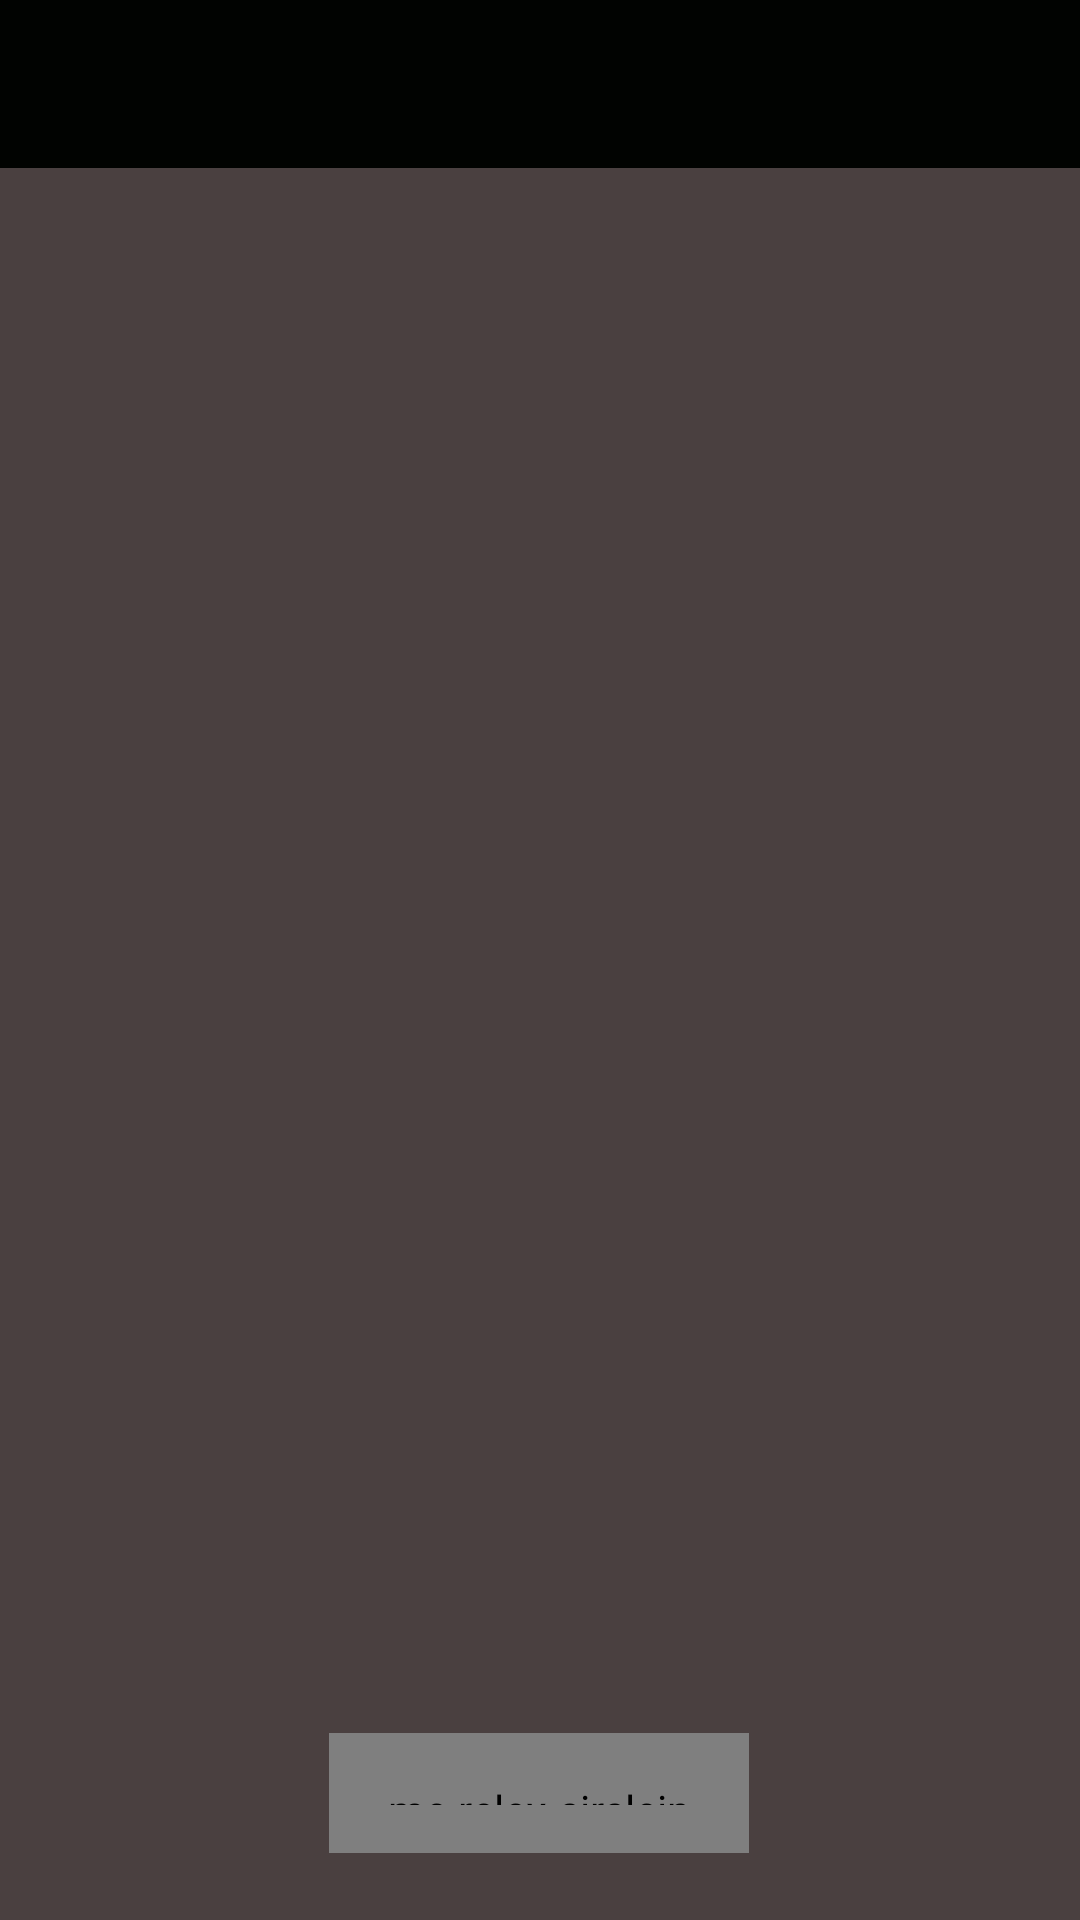

Produce the Android XML layout that renders to this screen, including the resource entries it uses.
<!-- AndroidManifest.xml: application theme Theme.Design.NoActionBar -->
<!-- res/layout/activity_view_pager.xml -->
<?xml version="1.0" encoding="utf-8"?>
<android.support.constraint.ConstraintLayout xmlns:android="http://schemas.android.com/apk/res/android"
    xmlns:app="http://schemas.android.com/apk/res-auto"
    xmlns:tools="http://schemas.android.com/tools"
    android:layout_width="match_parent"
    android:layout_height="match_parent"
    android:background="#63755A5A"
    tools:context=".model.activity.ViewPagerActivity">

    

    <android.support.v4.view.ViewPager
        android:id="@+id/viewPager"
        android:layout_width="421dp"
        android:layout_height="595dp"
        android:layout_marginBottom="64dp"
        app:layout_constraintBottom_toBottomOf="parent"
        app:layout_constraintEnd_toEndOf="parent" />

    <me.relex.circleindicator.CircleIndicator
        android:id="@+id/circle"
        android:layout_width="140dp"
        android:layout_height="40dp"
        android:layout_centerHorizontal="true"
        android:layout_marginStart="8dp"
        android:layout_marginLeft="8dp"
        android:layout_marginEnd="8dp"
        android:layout_marginRight="8dp"
        android:layout_marginBottom="8dp"
        android:padding="16dp"
        app:layout_constraintBottom_toBottomOf="parent"
        app:layout_constraintEnd_toEndOf="parent"
        app:layout_constraintHorizontal_bias="0.498"
        app:layout_constraintStart_toStartOf="parent"
        app:layout_constraintTop_toTopOf="parent"
        app:layout_constraintVertical_bias="0.976" />

    <TextView
        android:id="@+id/nextDays"
        android:layout_width="wrap_content"
        android:layout_height="wrap_content"
        android:layout_marginTop="8dp"
        android:layout_marginEnd="8dp"
        android:layout_marginRight="8dp"
        android:layout_marginBottom="8dp"
        android:gravity="center"
        android:text=""
        android:textColor="@color/common_google_signin_btn_text_dark_default"
        android:textSize="30sp"
        app:layout_constraintBottom_toBottomOf="parent"
        app:layout_constraintEnd_toEndOf="@+id/viewPager"
        app:layout_constraintStart_toStartOf="parent"
        app:layout_constraintTop_toTopOf="parent" />

    <android.support.v7.widget.Toolbar
        android:id="@+id/view_toolbar"
        android:layout_width="match_parent"
        android:layout_height="wrap_content"
        android:background="#010301"
        android:minHeight="?attr/actionBarSize" />

</android.support.constraint.ConstraintLayout>
<!-- resources referenced by this layout -->
<resources>

</resources>
